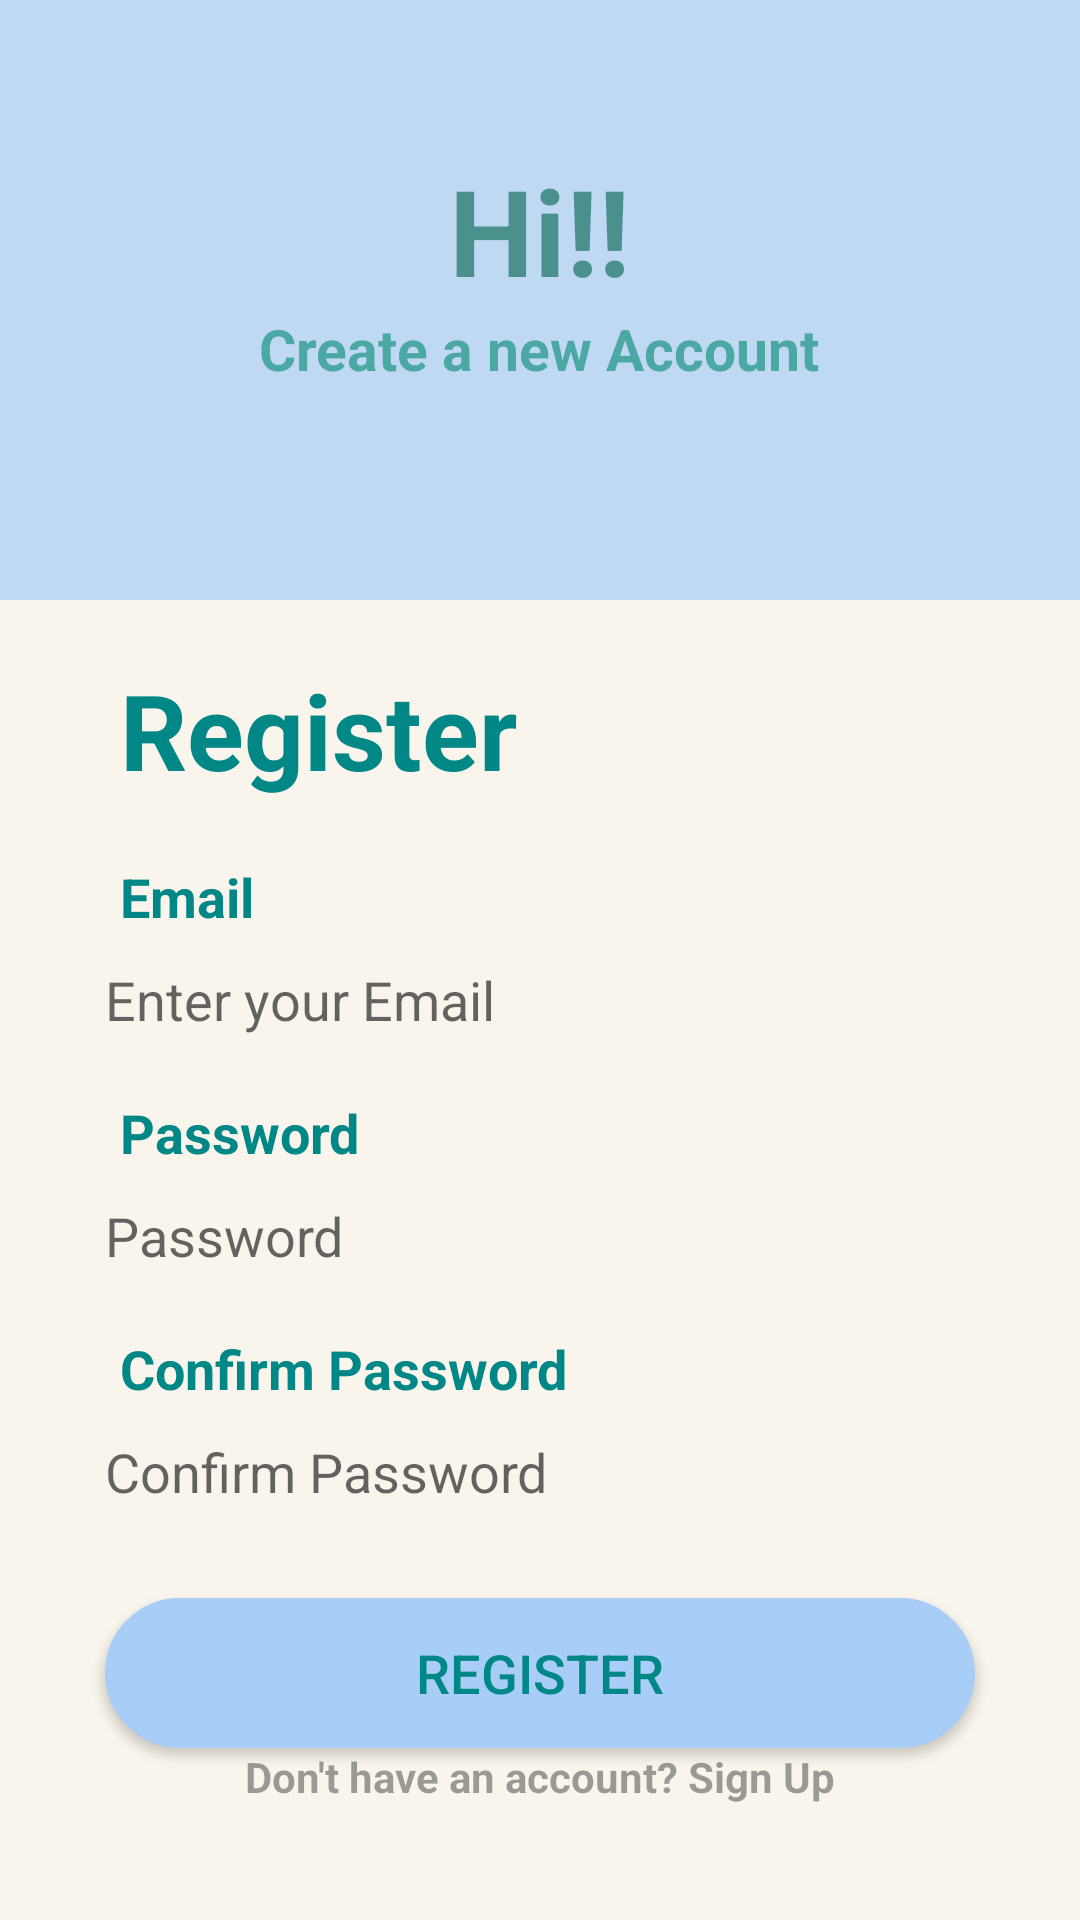

Layout XML and referenced resources for this Android screen:
<!-- AndroidManifest.xml: application theme Theme.ARCoreMLKit -->
<!-- res/layout/activity_register.xml -->
<?xml version="1.0" encoding="utf-8"?>
<LinearLayout xmlns:android="http://schemas.android.com/apk/res/android"
    xmlns:app="http://schemas.android.com/apk/res-auto"
    xmlns:tools="http://schemas.android.com/tools"
    android:id="@+id/main"
    android:background="@color/background_color"
    android:layout_width="match_parent"
    android:layout_height="match_parent"
    android:orientation="vertical"
    tools:context="com.sproj.arimagerecognizer.RegisterActivity">

    <androidx.constraintlayout.widget.ConstraintLayout
        android:id="@+id/loadingIndicatorReg"
        android:layout_width="match_parent"
        android:layout_height="match_parent"
        android:background="#805D615B"
        android:elevation="100dp"
        android:visibility="gone"
        app:layout_constraintBottom_toBottomOf="parent"
        app:layout_constraintEnd_toEndOf="parent"
        app:layout_constraintStart_toStartOf="parent"
        app:layout_constraintTop_toTopOf="parent">

        <TextView
            android:id="@+id/textView4"
            android:layout_width="wrap_content"
            android:layout_height="wrap_content"
            android:layout_marginTop="50dp"
            android:text="@string/loading"
            android:textColor="#FFFFFF"
            app:layout_constraintEnd_toEndOf="parent"
            app:layout_constraintStart_toStartOf="parent"
            app:layout_constraintTop_toBottomOf="@+id/progressBar2" />

        <ProgressBar
            android:id="@+id/progressBar2"
            style="?android:attr/progressBarStyle"
            android:layout_width="wrap_content"
            android:layout_height="wrap_content"
            android:indeterminateTint="#F8F8F8"
            app:layout_constraintBottom_toBottomOf="parent"
            app:layout_constraintEnd_toEndOf="parent"
            app:layout_constraintStart_toStartOf="parent"
            app:layout_constraintTop_toTopOf="parent" />
    </androidx.constraintlayout.widget.ConstraintLayout>

    <LinearLayout
        android:layout_width="match_parent"
        android:layout_height="200dp"
        android:gravity="center_horizontal"
        android:orientation="vertical"
        android:background="@color/lightblue"
        android:alpha="0.7">
        <TextView
            android:layout_width="wrap_content"
            android:layout_height="wrap_content"
            android:text="@string/hi"
            android:textSize="40sp"
            android:textColor="@color/header_color"
            android:textStyle="bold"
            android:layout_marginTop="50dp"/>
        <TextView
            android:layout_width="wrap_content"
            android:layout_height="wrap_content"
            android:text="@string/create"
            android:textColor="@color/teal_700"
            android:textStyle="bold"
            android:textSize="19sp"/>
    </LinearLayout>

    <TextView
        android:layout_width="wrap_content"
        android:layout_height="wrap_content"
        android:text="@string/reg"
        android:textSize="35sp"
        android:textColor="@color/teal_700"
        android:textStyle="bold"
        android:layout_marginTop="20dp"
        android:layout_marginStart="40dp"/>

    <TextView
        android:layout_width="wrap_content"
        android:layout_height="wrap_content"
        android:text="@string/email"
        android:textSize="18sp"
        android:textStyle="bold"
        android:textColor="@color/teal_700"
        android:layout_marginStart="40dp"
        android:layout_marginTop="20dp"/>
    <EditText
        android:id="@+id/editTextNewUsername"
        android:layout_width="match_parent"
        android:layout_height="wrap_content"
        android:hint="@string/enter_email"
        android:inputType="textEmailAddress"
        android:background="@drawable/textbox_background"
        android:layout_marginLeft="35dp"
        android:layout_marginRight="35dp"
        android:layout_marginTop="10dp"/>

    <TextView
        android:layout_width="wrap_content"
        android:layout_height="wrap_content"
        android:text="@string/new_password"
        android:textSize="18sp"
        android:textStyle="bold"
        android:textColor="@color/teal_700"
        android:layout_marginStart="40dp"
        android:layout_marginTop="20dp"/>
    <EditText
        android:id="@+id/editTextNewPassword"
        android:layout_width="match_parent"
        android:layout_height="wrap_content"
        android:hint="@string/new_password"
        android:inputType="textPassword"
        android:background="@drawable/textbox_background"
        android:layout_marginLeft="35dp"
        android:layout_marginRight="35dp"
        android:layout_marginTop="10dp"/>

    <TextView
        android:layout_width="wrap_content"
        android:layout_height="wrap_content"
        android:text="@string/confirm_new_password"
        android:textSize="18sp"
        android:textStyle="bold"
        android:textColor="@color/teal_700"
        android:layout_marginStart="40dp"
        android:layout_marginTop="20dp"/>

    <EditText
        android:id="@+id/editTextConfirmPassword"
        android:layout_width="match_parent"
        android:layout_height="wrap_content"
        android:hint="@string/confirm_new_password"
        android:inputType="textPassword"
        android:background="@drawable/textbox_background"
        android:layout_marginLeft="35dp"
        android:layout_marginRight="35dp"
        android:layout_marginTop="10dp"/>

    <Button
        android:id="@+id/button_register_enter"
        android:layout_width="match_parent"
        android:layout_height="50dp"
        android:layout_marginLeft="35dp"
        android:layout_marginTop="30dp"
        android:layout_marginRight="35dp"
        android:background="@drawable/rounded_button_blue"
        android:text="@string/reg"
        android:textColor="@color/teal_700"
        android:textSize="18sp" />

    <TextView
        android:id="@+id/textViewSignUp"
        android:layout_width="wrap_content"
        android:layout_height="wrap_content"
        android:textStyle="bold"
        android:text="@string/create_account_text"
        android:layout_gravity="center"
        android:alpha="0.7"/>
</LinearLayout>
<!-- resources referenced by this layout -->
<resources>
  <color name="background_color">#F9F5EC</color>
  <color name="header_color">#006666</color>
  <color name="lightblue">#A8CDF7</color>
  <color name="teal_700">#FF018786</color>
  <!-- drawable rounded_button_blue (drawable) -->
  <?xml version="1.0" encoding="utf-8"?>
  <shape xmlns:android="http://schemas.android.com/apk/res/android">
      <solid android:color="@color/lightblue"/>
      <stroke android:width="1dp" android:color="@color/lightblue"/>
      <padding android:bottom="10dp" android:left="10dp" android:right="10dp" android:top="10dp"/>
      <corners android:radius="40dp"/>
  
  </shape>
  <string name="confirm_new_password">Confirm Password</string>
  <string name="create">Create a new Account</string>
  <string name="create_account_text">Don\'t have an account? Sign Up</string>
  <string name="email">Email</string>
  <string name="enter_email">Enter your Email</string>
  <string name="hi">Hi!!</string>
  <string name="loading">Loading…</string>
  <string name="new_password">Password</string>
  <string name="reg">Register</string>
  <style name="Theme.ARCoreMLKit" parent="Theme.MaterialComponents.DayNight.NoActionBar">
      </style>
</resources>
